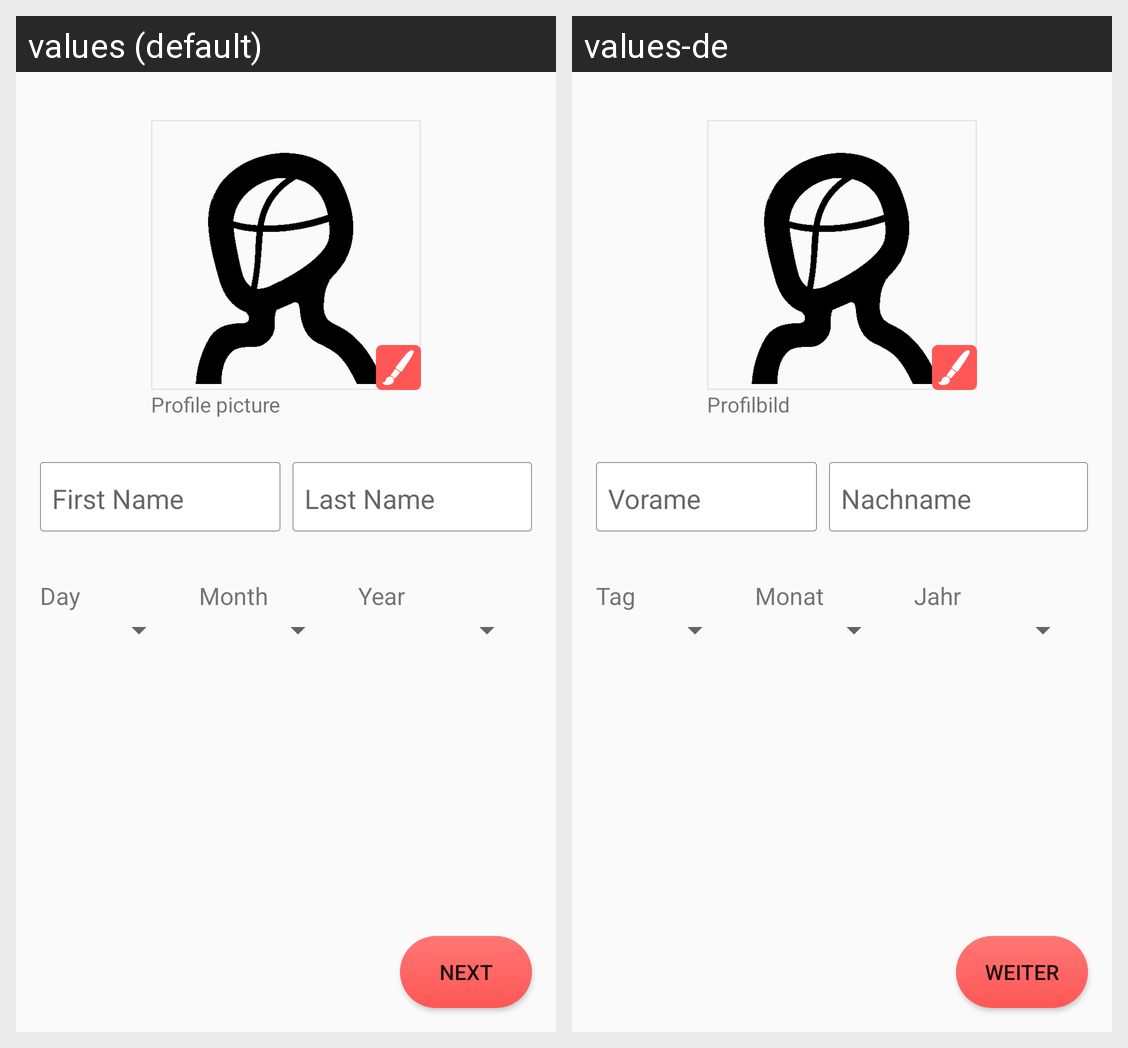

The same Android screen rendered under two of its app's locales, left to right. List the strings drawn on it with the default value and each locale's translation.
Android screen res/layout/activity_id.xml rendered under 2 locales, left to right: values (default), values-de. Device: Nexus 5 (rendered at 1080×1920; each locale shown at half size, 540×960, under a caption strip naming it); theme AppTheme.
Strings drawn on this screen, with the default value and each locale's value (text and hints the layout hard-codes, and strings that could not be matched under every locale, appear in the picture but are not listed):

profile_picture
  values: Profile picture
  values-de: Profilbild

first_name
  values: First Name
  values-de: Vorame

last_name
  values: Last Name
  values-de: Nachname

day
  values: Day
  values-de: Tag

month
  values: Month
  values-de: Monat

year
  values: Year
  values-de: Jahr

next
  values: Next
  values-de: Weiter
